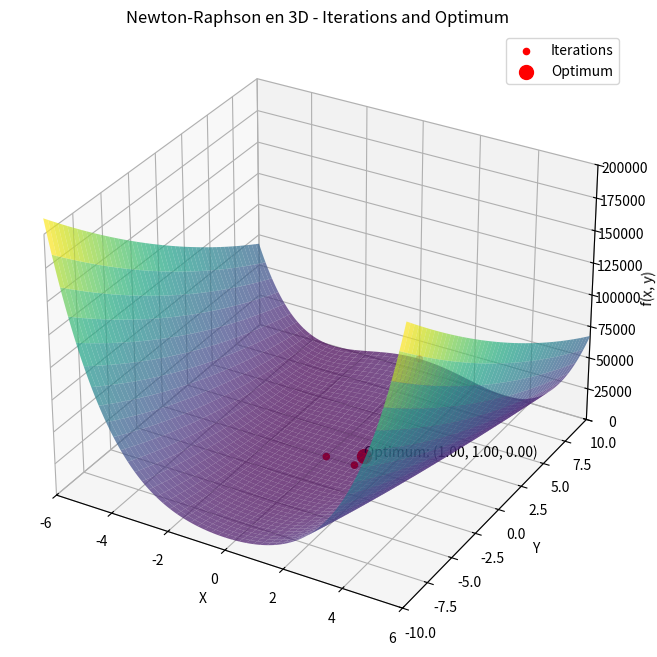

The script that saved this image:
import numpy as np
import matplotlib.pyplot as plt
from mpl_toolkits.mplot3d import Axes3D

# Definir la función de Rosenbrock y sus derivadas para el pseudocódigo
def rosenbrock_function(x, y):
    return (x - 1)**2 + 100 * (y - x**2)**2

def gradient(x, y):
    df_dx = 2 * (x - 1) - 400 * x * (y - x**2)
    df_dy = 200 * (y - x**2)
    return np.array([df_dx, df_dy])

def hessian(x, y):
    d2f_dx2 = 2 - 400 * (y - 3 * x**2)
    d2f_dxy = -400 * x
    d2f_dy2 = 200
    return np.array([[d2f_dx2, d2f_dxy], [d2f_dxy, d2f_dy2]])

# Método de Newton-Raphson con el pseudocódigo ajustado
def newton_raphson_3d_exact(x0, y0, alpha=1.0):
    path = [(x0, y0)]
    x, y = x0, y0
    while True:
        grad = gradient(x, y)
        if np.linalg.norm(grad) < 0.001:
            break
        hess = hessian(x, y)
        step = np.linalg.solve(hess, grad)
        x, y = np.array([x, y]) - alpha * step
        path.append((x, y))
    return np.array(path)

# Parámetros iniciales (punto de arranque)
x0, y0 = 0, 10  # Punto inicial
alpha = 1.0  # Paso
path = newton_raphson_3d_exact(x0, y0, alpha)

# Graficar la superficie de la función de Rosenbrock
x_vals = np.linspace(-6, 6, 400)  # Ajustar los rangos en X
y_vals = np.linspace(-10, 10, 400)  # Ajustar los rangos en Y
X, Y = np.meshgrid(x_vals, y_vals)
Z = rosenbrock_function(X, Y)

# Crear la gráfica en 3D
fig = plt.figure(figsize=(10, 8))
ax = fig.add_subplot(111, projection='3d')
ax.plot_surface(X, Y, Z, cmap='viridis', alpha=0.7)

# Graficar la ruta de puntos encontrados
path_x = path[:, 0]
path_y = path[:, 1]
path_z = rosenbrock_function(path_x, path_y)
ax.scatter(path_x, path_y, path_z, color='red', label="Iterations", zorder=6)

# Marcar el óptimo y añadir una etiqueta con las coordenadas
opt_x, opt_y = path[-1]
opt_z = rosenbrock_function(opt_x, opt_y)
ax.scatter([opt_x], [opt_y], [opt_z], color='red', s=100, label="Optimum", zorder=7)
ax.text(opt_x, opt_y, opt_z, f'Optimum: ({opt_x:.2f}, {opt_y:.2f}, {opt_z:.2f})', color='black')

# Ajustar los límites de los ejes para que coincidan con la imagen esperada
ax.set_xlim([-6, 6])
ax.set_ylim([-10, 10])
ax.set_zlim([0, 200000])

# Etiquetas y leyendas
ax.set_title("Newton-Raphson en 3D - Iterations and Optimum")
ax.set_xlabel("X")
ax.set_ylabel("Y")
ax.set_zlabel("f(x, y)")
ax.legend()

plt.show()
